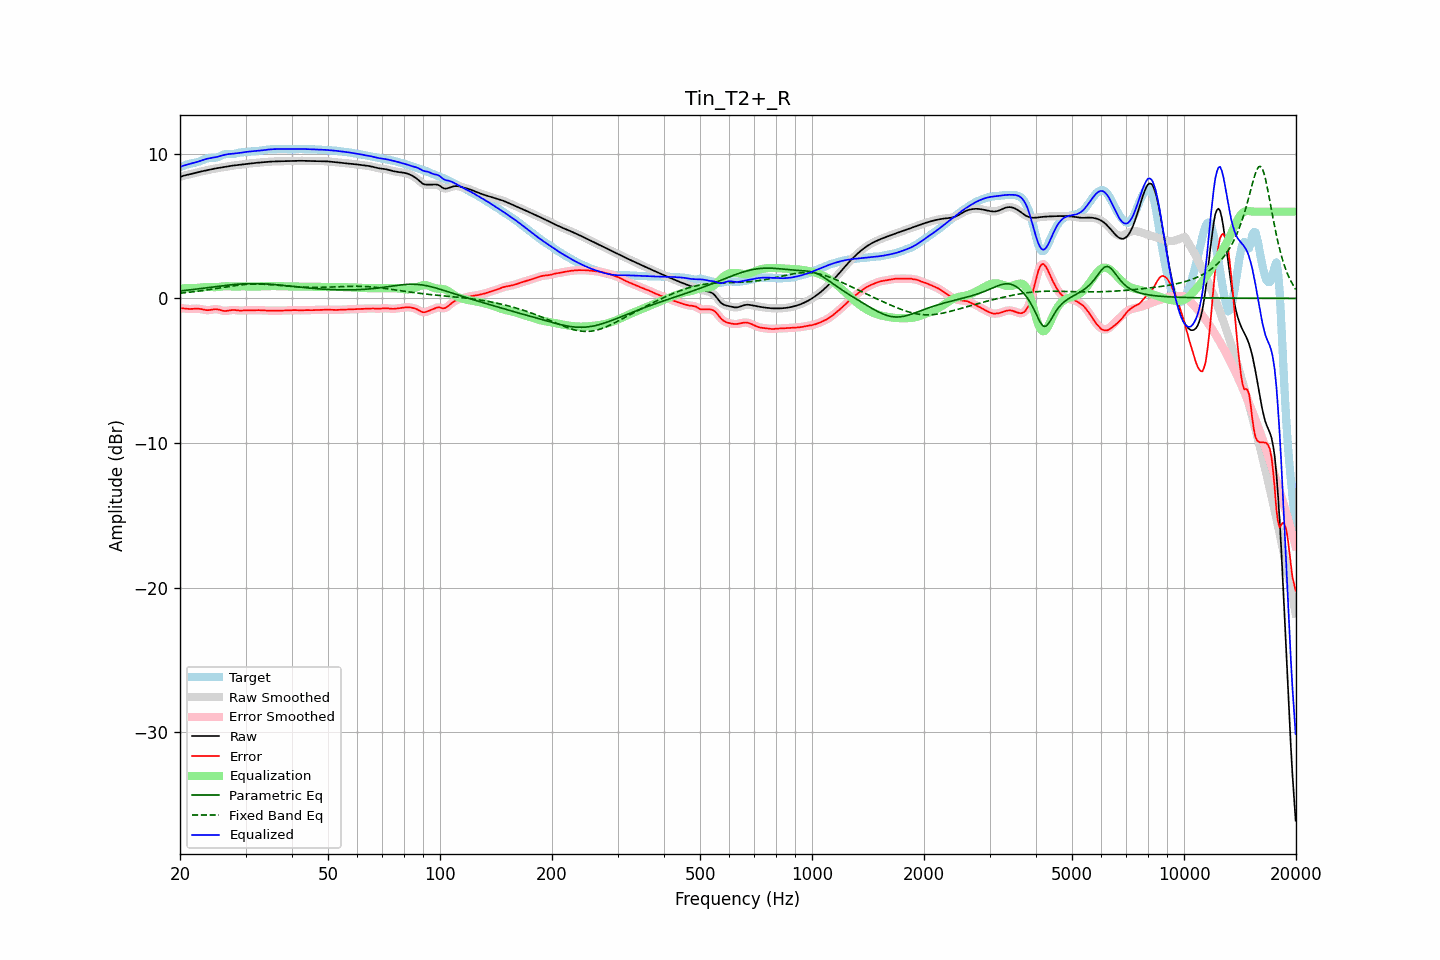

Values plotted in this chart, from the file beside it:
frequency, raw, error, smoothed, error_smoothed, equalization, parametric_eq, fixed_band_eq, equalized_raw, equalized_smoothed, target
20.00, 8.40, -0.68, 8.40, -0.67, 0.68, 0.51, 0.36, 9.09, 9.09, 9.08
20.20, 8.44, -0.68, 8.44, -0.68, 0.69, 0.52, 0.37, 9.13, 9.13, 9.12
20.40, 8.48, -0.69, 8.48, -0.69, 0.70, 0.54, 0.38, 9.17, 9.17, 9.17
20.61, 8.51, -0.70, 8.51, -0.70, 0.70, 0.55, 0.39, 9.21, 9.21, 9.21
20.81, 8.53, -0.72, 8.53, -0.72, 0.71, 0.56, 0.40, 9.24, 9.24, 9.25
21.02, 8.56, -0.73, 8.56, -0.73, 0.71, 0.57, 0.42, 9.27, 9.27, 9.29
21.23, 8.58, -0.73, 8.58, -0.73, 0.72, 0.59, 0.43, 9.30, 9.30, 9.32
21.44, 8.61, -0.73, 8.61, -0.73, 0.72, 0.60, 0.44, 9.33, 9.33, 9.34
21.66, 8.64, -0.72, 8.64, -0.72, 0.72, 0.61, 0.45, 9.36, 9.36, 9.36
21.87, 8.66, -0.72, 8.66, -0.72, 0.72, 0.63, 0.47, 9.38, 9.38, 9.38
22.09, 8.69, -0.71, 8.69, -0.71, 0.72, 0.64, 0.48, 9.41, 9.41, 9.40
22.31, 8.72, -0.71, 8.72, -0.71, 0.73, 0.66, 0.50, 9.45, 9.45, 9.43
22.54, 8.75, -0.72, 8.75, -0.72, 0.74, 0.67, 0.51, 9.49, 9.49, 9.47
22.76, 8.77, -0.74, 8.77, -0.74, 0.75, 0.68, 0.53, 9.53, 9.52, 9.51
22.99, 8.80, -0.76, 8.80, -0.76, 0.76, 0.70, 0.54, 9.56, 9.56, 9.56
23.22, 8.82, -0.79, 8.82, -0.79, 0.78, 0.71, 0.56, 9.60, 9.60, 9.61
23.45, 8.85, -0.81, 8.85, -0.81, 0.79, 0.73, 0.57, 9.63, 9.63, 9.65
23.69, 8.87, -0.81, 8.87, -0.81, 0.79, 0.74, 0.59, 9.66, 9.66, 9.68
23.92, 8.89, -0.81, 8.89, -0.81, 0.79, 0.76, 0.61, 9.69, 9.69, 9.71
24.16, 8.92, -0.80, 8.92, -0.80, 0.79, 0.77, 0.62, 9.70, 9.70, 9.72
24.40, 8.94, -0.78, 8.94, -0.78, 0.78, 0.79, 0.64, 9.72, 9.72, 9.72
24.65, 8.96, -0.76, 8.96, -0.76, 0.77, 0.80, 0.66, 9.74, 9.74, 9.72
24.89, 8.98, -0.75, 8.98, -0.75, 0.77, 0.82, 0.68, 9.76, 9.76, 9.73
25.14, 9.00, -0.75, 9.00, -0.75, 0.78, 0.83, 0.69, 9.78, 9.78, 9.76
25.39, 9.02, -0.77, 9.02, -0.77, 0.79, 0.84, 0.71, 9.81, 9.81, 9.79
25.65, 9.04, -0.80, 9.04, -0.80, 0.81, 0.86, 0.73, 9.85, 9.85, 9.84
25.91, 9.06, -0.83, 9.06, -0.83, 0.82, 0.87, 0.75, 9.88, 9.88, 9.89
26.16, 9.08, -0.86, 9.08, -0.86, 0.83, 0.88, 0.76, 9.91, 9.91, 9.94
26.43, 9.10, -0.87, 9.10, -0.87, 0.84, 0.90, 0.78, 9.94, 9.94, 9.97
26.69, 9.12, -0.86, 9.12, -0.86, 0.84, 0.91, 0.80, 9.96, 9.96, 9.98
26.96, 9.14, -0.85, 9.14, -0.84, 0.84, 0.92, 0.82, 9.98, 9.98, 9.98
27.23, 9.16, -0.82, 9.16, -0.82, 0.83, 0.93, 0.83, 9.99, 9.99, 9.98
27.50, 9.17, -0.80, 9.17, -0.81, 0.83, 0.94, 0.85, 10.00, 10.00, 9.98
27.77, 9.19, -0.80, 9.19, -0.80, 0.82, 0.95, 0.87, 10.01, 10.01, 9.99
28.05, 9.20, -0.80, 9.20, -0.80, 0.82, 0.96, 0.88, 10.02, 10.02, 10.00
28.33, 9.21, -0.82, 9.21, -0.82, 0.82, 0.97, 0.90, 10.03, 10.03, 10.03
28.62, 9.23, -0.83, 9.23, -0.83, 0.82, 0.98, 0.91, 10.05, 10.05, 10.06
28.90, 9.24, -0.84, 9.24, -0.84, 0.83, 0.99, 0.92, 10.06, 10.07, 10.08
29.19, 9.25, -0.84, 9.25, -0.84, 0.83, 1.00, 0.93, 10.08, 10.08, 10.10
29.48, 9.27, -0.84, 9.27, -0.84, 0.83, 1.00, 0.95, 10.10, 10.10, 10.11
29.78, 9.28, -0.83, 9.28, -0.83, 0.83, 1.01, 0.96, 10.12, 10.12, 10.11
30.08, 9.30, -0.82, 9.30, -0.82, 0.83, 1.01, 0.96, 10.13, 10.13, 10.12
30.38, 9.31, -0.82, 9.31, -0.82, 0.83, 1.02, 0.97, 10.14, 10.14, 10.13
30.68, 9.33, -0.82, 9.33, -0.82, 0.82, 1.02, 0.98, 10.15, 10.15, 10.15
30.99, 9.34, -0.83, 9.34, -0.83, 0.82, 1.02, 0.98, 10.16, 10.16, 10.17
31.30, 9.35, -0.83, 9.35, -0.83, 0.82, 1.02, 0.99, 10.17, 10.17, 10.18
31.61, 9.36, -0.82, 9.36, -0.82, 0.82, 1.02, 0.99, 10.18, 10.18, 10.18
31.93, 9.37, -0.82, 9.37, -0.82, 0.82, 1.02, 0.99, 10.19, 10.19, 10.19
32.24, 9.38, -0.81, 9.38, -0.81, 0.82, 1.02, 0.99, 10.20, 10.20, 10.19
32.57, 9.39, -0.81, 9.39, -0.81, 0.82, 1.02, 0.99, 10.21, 10.21, 10.20
32.89, 9.40, -0.82, 9.40, -0.82, 0.83, 1.02, 0.99, 10.22, 10.22, 10.22
33.22, 9.41, -0.83, 9.41, -0.83, 0.83, 1.01, 0.98, 10.24, 10.24, 10.24
33.55, 9.42, -0.84, 9.42, -0.84, 0.83, 1.01, 0.98, 10.25, 10.25, 10.26
33.89, 9.43, -0.84, 9.43, -0.84, 0.84, 1.00, 0.97, 10.27, 10.27, 10.27
34.23, 9.44, -0.85, 9.44, -0.85, 0.84, 0.99, 0.97, 10.28, 10.28, 10.29
34.57, 9.45, -0.85, 9.45, -0.85, 0.85, 0.99, 0.96, 10.30, 10.30, 10.30
34.92, 9.46, -0.85, 9.46, -0.85, 0.85, 0.98, 0.95, 10.31, 10.31, 10.31
35.27, 9.46, -0.85, 9.46, -0.85, 0.85, 0.97, 0.94, 10.32, 10.32, 10.31
35.62, 9.47, -0.85, 9.47, -0.85, 0.85, 0.96, 0.94, 10.32, 10.32, 10.32
35.97, 9.47, -0.85, 9.47, -0.85, 0.85, 0.95, 0.93, 10.33, 10.33, 10.32
... 635 more rows
